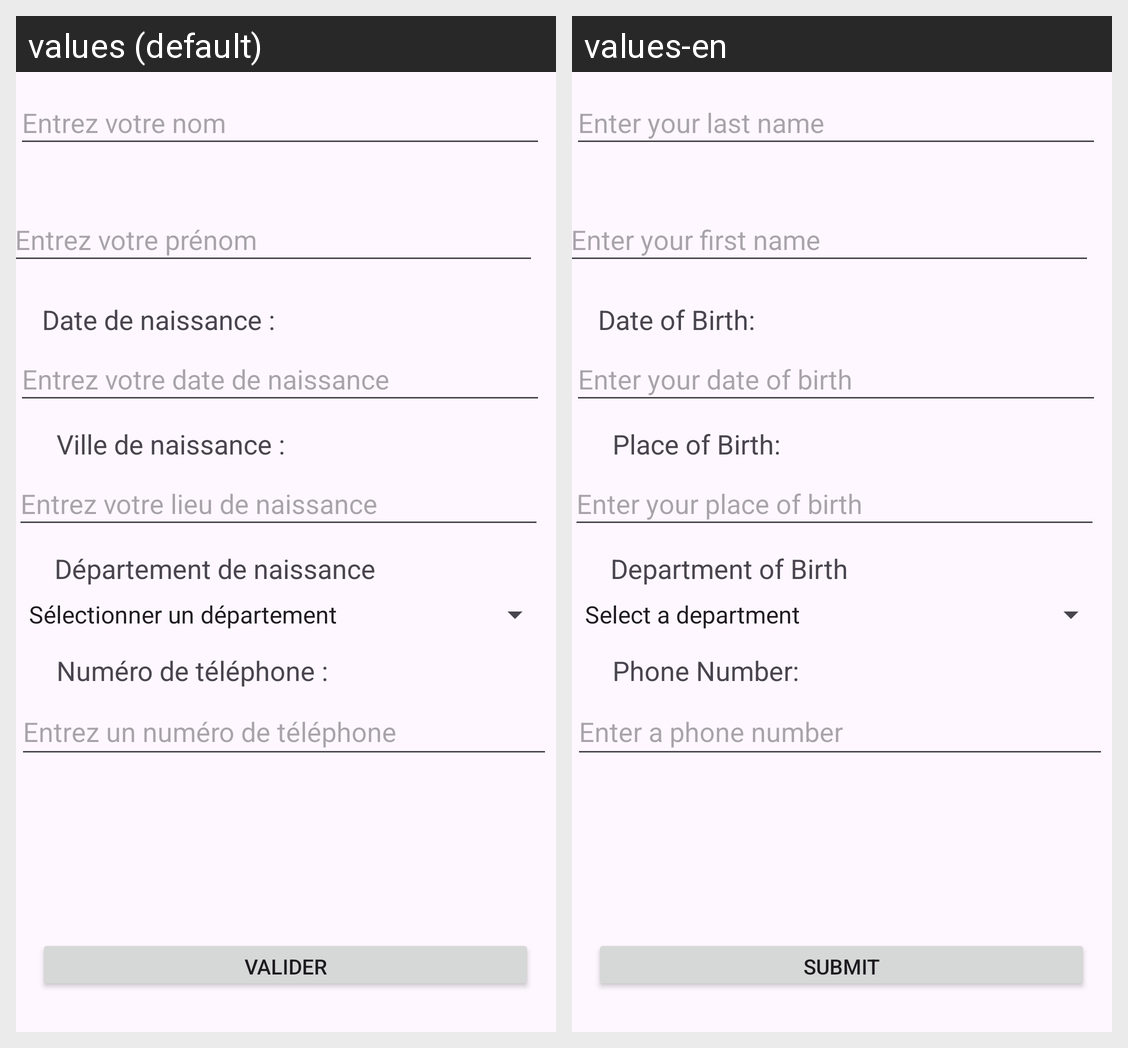

This grid shows one Android layout under two languages. Give, for every string resource on the screen, its name, the default text and each shown locale's text.
Android screen res/layout/activity_main.xml rendered under 2 locales, left to right: values (default), values-en. Device: Nexus 5 (rendered at 1080×1920; each locale shown at half size, 540×960, under a caption strip naming it); theme Theme.MyFirstApplication.
Strings drawn on this screen, with the default value and each locale's value (text and hints the layout hard-codes, and strings that could not be matched under every locale, appear in the picture but are not listed):

hint_nom
  values: Entrez votre nom
  values-en: Enter your last name

label_ville_naissance
  values: Ville de naissance :
  values-en: Place of Birth:

hint_ville_naissance
  values: Entrez votre lieu de naissance
  values-en: Enter your place of birth

label_date_naissance
  values: Date de naissance :
  values-en: Date of Birth:

btn_valider
  values: Valider
  values-en: Submit

hint_date_naissance
  values: Entrez votre date de naissance
  values-en: Enter your date of birth

hint_prenom
  values: Entrez votre prénom
  values-en: Enter your first name

label_phone
  values: Numéro de téléphone :
  values-en: Phone Number:

hint_phone
  values: Entrez un numéro de téléphone
  values-en: Enter a phone number

label_dep
  values: Département de naissance
  values-en: Department of Birth
